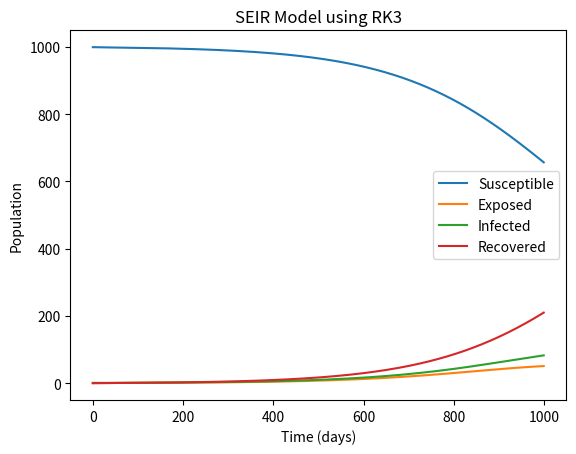

The matplotlib source for this figure:
import numpy as np
import matplotlib.pyplot as plt

def SEIR_RK3(beta, sigma, gamma, N, I0, R0, t_max, dt):
    def derivs(state, t):
        S, E, I, R = state
        dSdt = -beta * S * I / N
        dEdt = beta * S * I / N - sigma * E
        dIdt = sigma * E - gamma * I
        dRdt = gamma * I
        return dSdt, dEdt, dIdt, dRdt

    t = np.arange(0, t_max, dt)
    S = np.zeros_like(t)
    E = np.zeros_like(t)
    I = np.zeros_like(t)
    R = np.zeros_like(t)

    S[0] = N - I0 - R0
    E[0] = 0
    I[0] = I0
    R[0] = R0

    for i in range(1, len(t)):
        state = S[i - 1], E[i - 1], I[i - 1], R[i - 1]
        k1 = dt * np.array(derivs(state, t[i - 1]))
        k2 = dt * np.array(derivs(state + 0.5 * k1, t[i - 1] + 0.5 * dt))
        k3 = dt * np.array(derivs(state - k1 + 2 * k2, t[i - 1] + dt))
        state += (k1 + 4 * k2 + k3) / 6
        S[i], E[i], I[i], R[i] = state

    return S, E, I, R

# Example usage:
N = 1000
I0 = 1
R0 = 0
beta = 0.2
sigma = 1/5
gamma = 1/10
t_max = 100
dt = 0.1

S, E, I, R = SEIR_RK3(beta, sigma, gamma, N, I0, R0, t_max, dt)

plt.plot(S, label='Susceptible')
plt.plot(E, label='Exposed')
plt.plot(I, label='Infected')
plt.plot(R, label='Recovered')
plt.xlabel('Time (days)')
plt.ylabel('Population')
plt.title('SEIR Model using RK3')
plt.legend()
plt.show()
